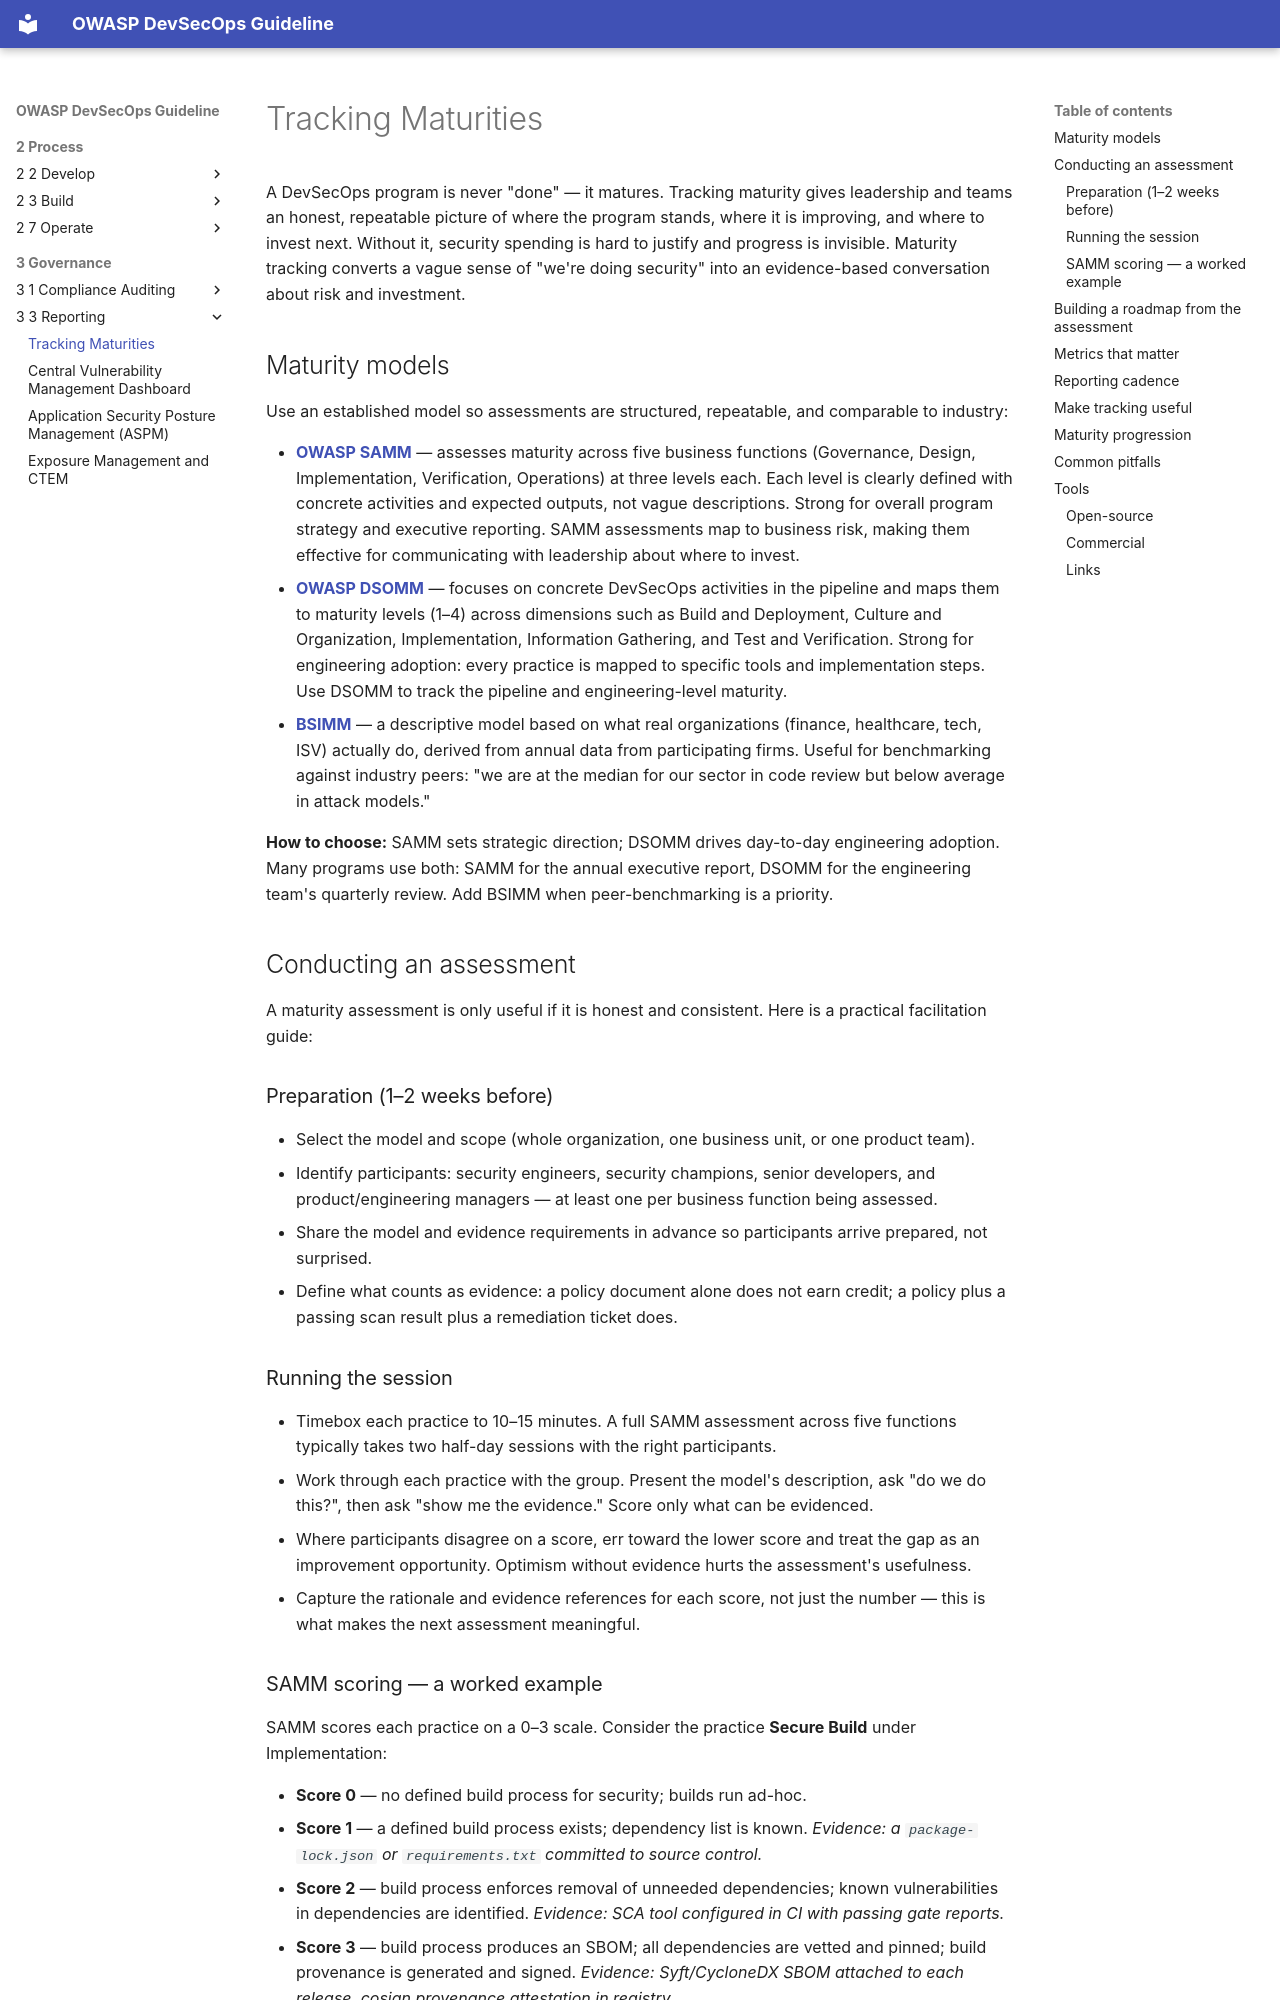

repository: OWASP/DevSecOpsGuideline · page: 3-Governance/3-3-Reporting/3-3-1-Tracking-maturities/index.html · generator: mkdocs

# Tracking Maturities

A DevSecOps program is never "done" — it matures. Tracking maturity gives leadership and teams an honest, repeatable picture of where the program stands, where it is improving, and where to invest next. Without it, security spending is hard to justify and progress is invisible. Maturity tracking converts a vague sense of "we're doing security" into an evidence-based conversation about risk and investment.

## Maturity models

Use an established model so assessments are structured, repeatable, and comparable to industry:

- **[OWASP SAMM](https://owaspsamm.org/)** — assesses maturity across five business functions (Governance, Design, Implementation, Verification, Operations) at three levels each. Each level is clearly defined with concrete activities and expected outputs, not vague descriptions. Strong for overall program strategy and executive reporting. SAMM assessments map to business risk, making them effective for communicating with leadership about where to invest.
- **[OWASP DSOMM](https://dsomm.owasp.org/)** — focuses on concrete DevSecOps activities in the pipeline and maps them to maturity levels (1–4) across dimensions such as Build and Deployment, Culture and Organization, Implementation, Information Gathering, and Test and Verification. Strong for engineering adoption: every practice is mapped to specific tools and implementation steps. Use DSOMM to track the pipeline and engineering-level maturity.
- **[BSIMM](https://www.bsimm.com/)** — a descriptive model based on what real organizations (finance, healthcare, tech, ISV) actually do, derived from annual data from participating firms. Useful for benchmarking against industry peers: "we are at the median for our sector in code review but below average in attack models."

**How to choose:** SAMM sets strategic direction; DSOMM drives day-to-day engineering adoption. Many programs use both: SAMM for the annual executive report, DSOMM for the engineering team's quarterly review. Add BSIMM when peer-benchmarking is a priority.

## Conducting an assessment

A maturity assessment is only useful if it is honest and consistent. Here is a practical facilitation guide:

### Preparation (1–2 weeks before)

- Select the model and scope (whole organization, one business unit, or one product team).
- Identify participants: security engineers, security champions, senior developers, and product/engineering managers — at least one per business function being assessed.
- Share the model and evidence requirements in advance so participants arrive prepared, not surprised.
- Define what counts as evidence: a policy document alone does not earn credit; a policy plus a passing scan result plus a remediation ticket does.

### Running the session

- Timebox each practice to 10–15 minutes. A full SAMM assessment across five functions typically takes two half-day sessions with the right participants.
- Work through each practice with the group. Present the model's description, ask "do we do this?", then ask "show me the evidence." Score only what can be evidenced.
- Where participants disagree on a score, err toward the lower score and treat the gap as an improvement opportunity. Optimism without evidence hurts the assessment's usefulness.
- Capture the rationale and evidence references for each score, not just the number — this is what makes the next assessment meaningful.
